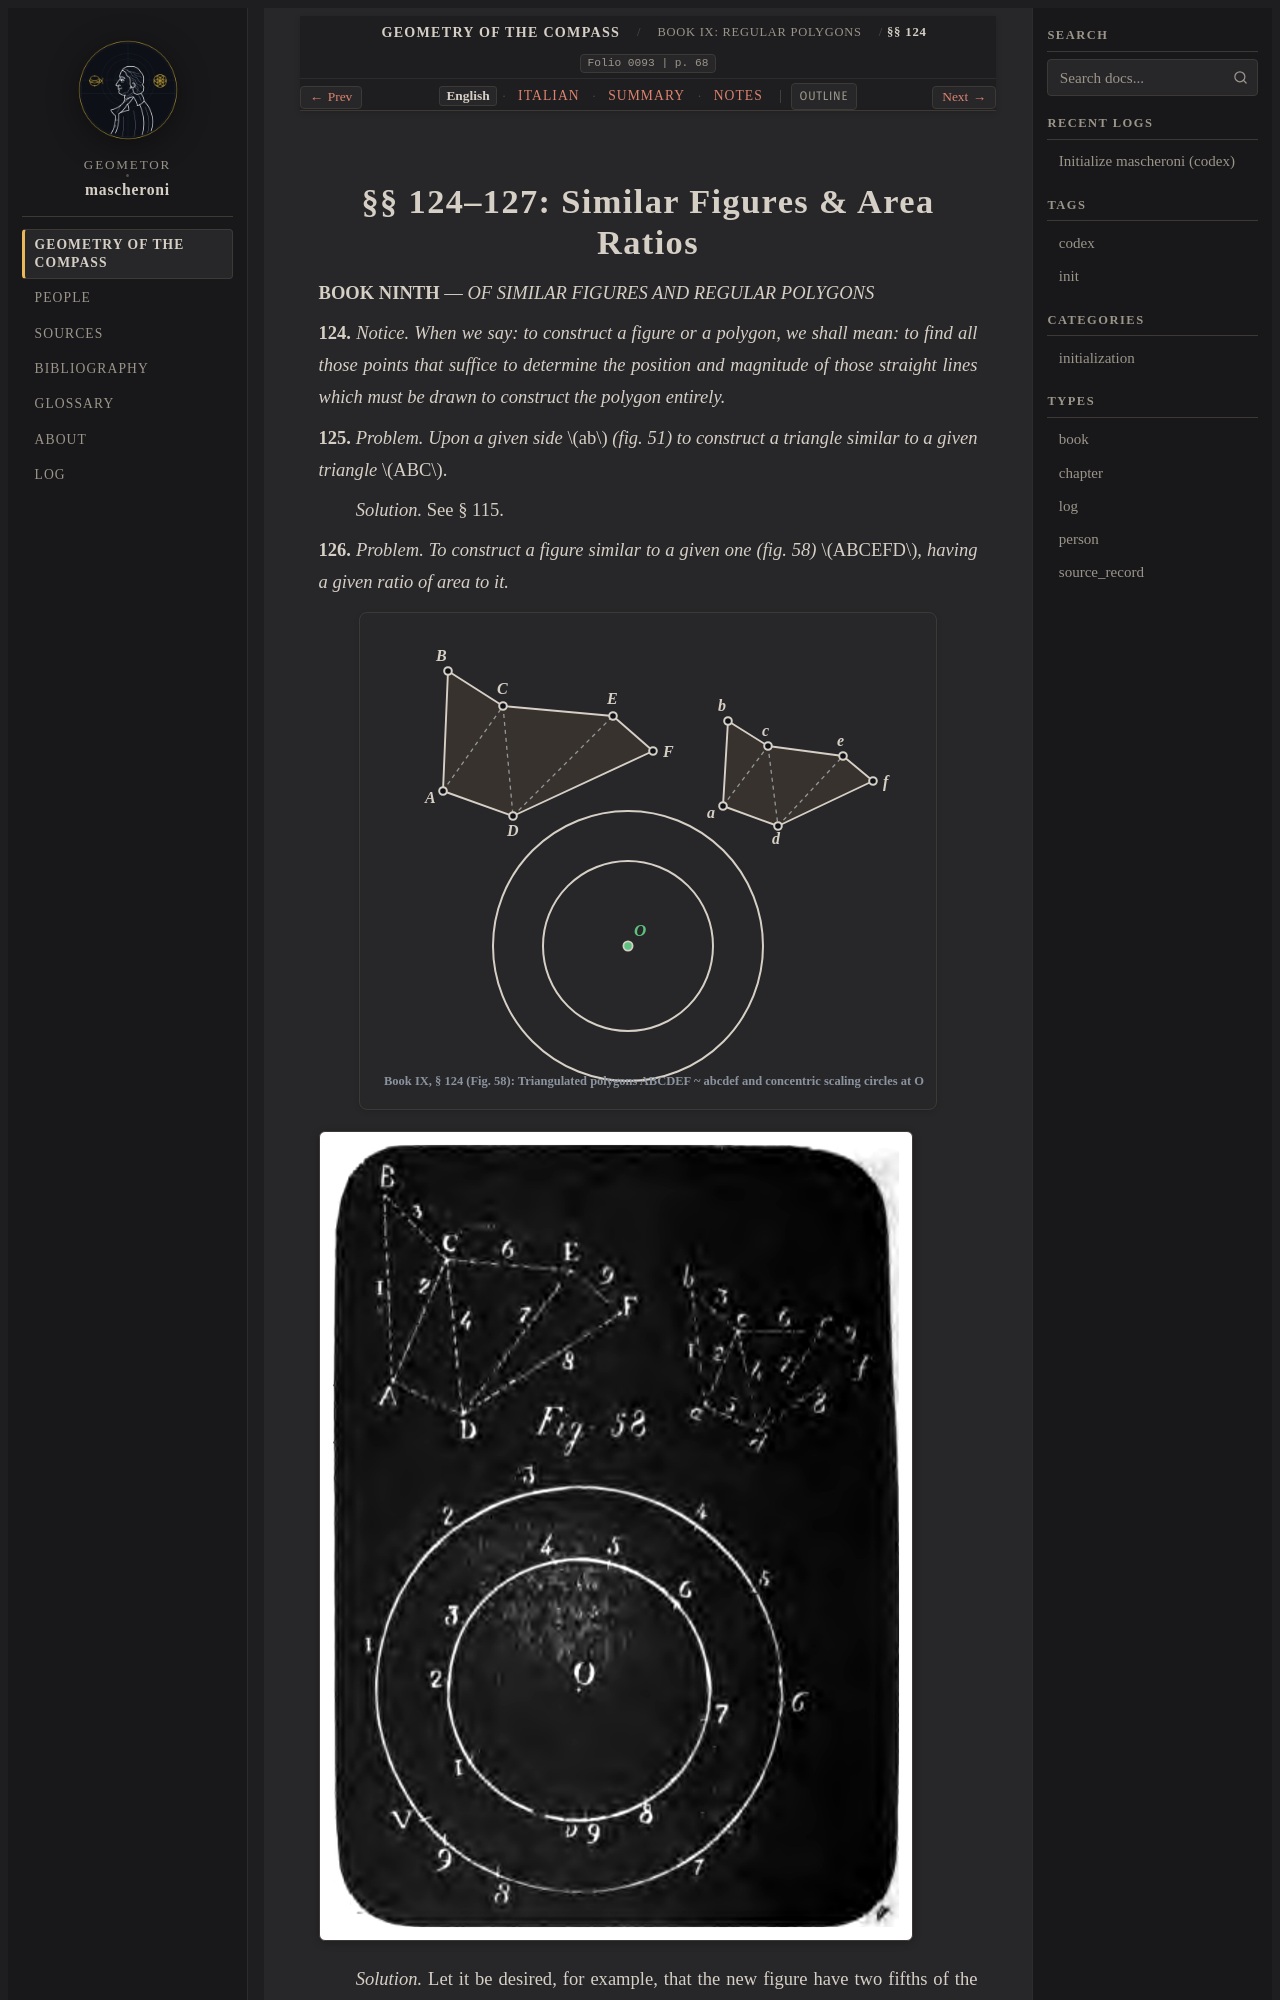

repository: geometor/mascheroni · page: geometria_del_compasso/09-book-09/01-sec-124-similar/index.html · generator: sphinx

:order: 1
:layout: book
:title: §§ 124–127: Similar Figures & Area Ratios
:nav_title: §§ 124–127: Similar Figures
:breadcrumb_title: §§ 124–127: Similar Figures
:folio: 0093
:page: 68
:tracks: English: index | Italian: it | Summary: summary | Notes: notes

.. _mascheroni-09-book-09-01-sec-124-similar-en:
